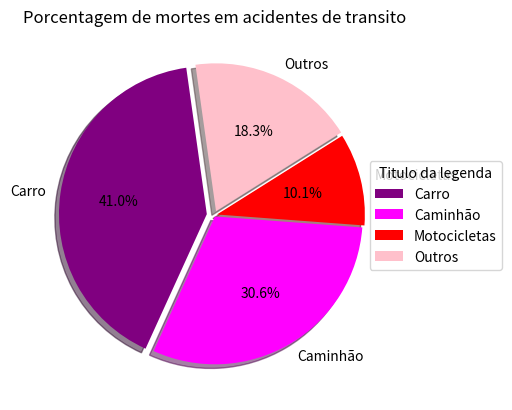

This chart was generated by the following Python code:
import matplotlib.pyplot as plt
import numpy as np

y = np.array([18440, 13778, 4553, 8230])
rotulos = ['Carro', 'Caminhão', 'Motocicletas', 'Outros']
des = [0.05, 0.01, 0.02, 0.03]
color = ['purple', 'magenta', 'red', 'pink']




plt.pie(y, labels = rotulos, startangle=98, explode=des , shadow=True, colors= color, autopct="%1.1f%%")

plt.title("Porcentagem de mortes em acidentes de transito")

plt.legend(rotulos, title="Titulo da legenda", loc='center', bbox_to_anchor=(1.1, 0.5))
plt.show()

